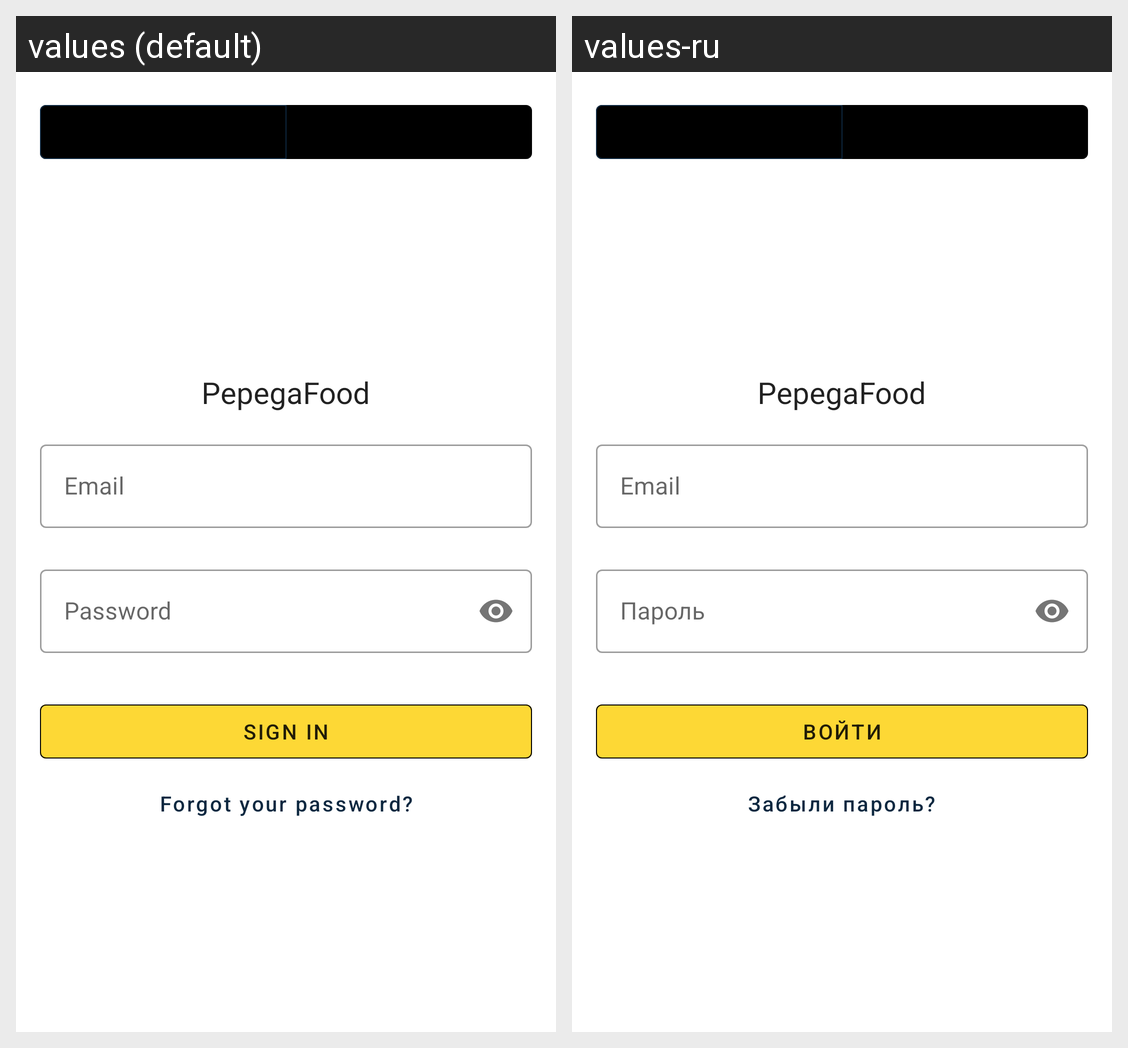

Here is an Android app screen in its default locale and in the app's own translations. Write out the translated-string differences for the strings that appear on this screen.
Android screen res/layout/activity_login.xml rendered under 2 locales, left to right: values (default), values-ru. Device: Nexus 5 (rendered at 1080×1920; each locale shown at half size, 540×960, under a caption strip naming it); theme AppTheme.
Strings drawn on this screen, with the default value and each locale's value (text and hints the layout hard-codes, and strings that could not be matched under every locale, appear in the picture but are not listed):

app_name
  values: PepegaFood
  values-ru: PepegaFood  [not translated; the default value is used]

login_email
  values: Email
  values-ru: Email

login_password
  values: Password
  values-ru: Пароль

login_sign_in
  values: Sign in
  values-ru: Войти

login_forgot_password
  values: Forgot your password?
  values-ru: Забыли пароль?
